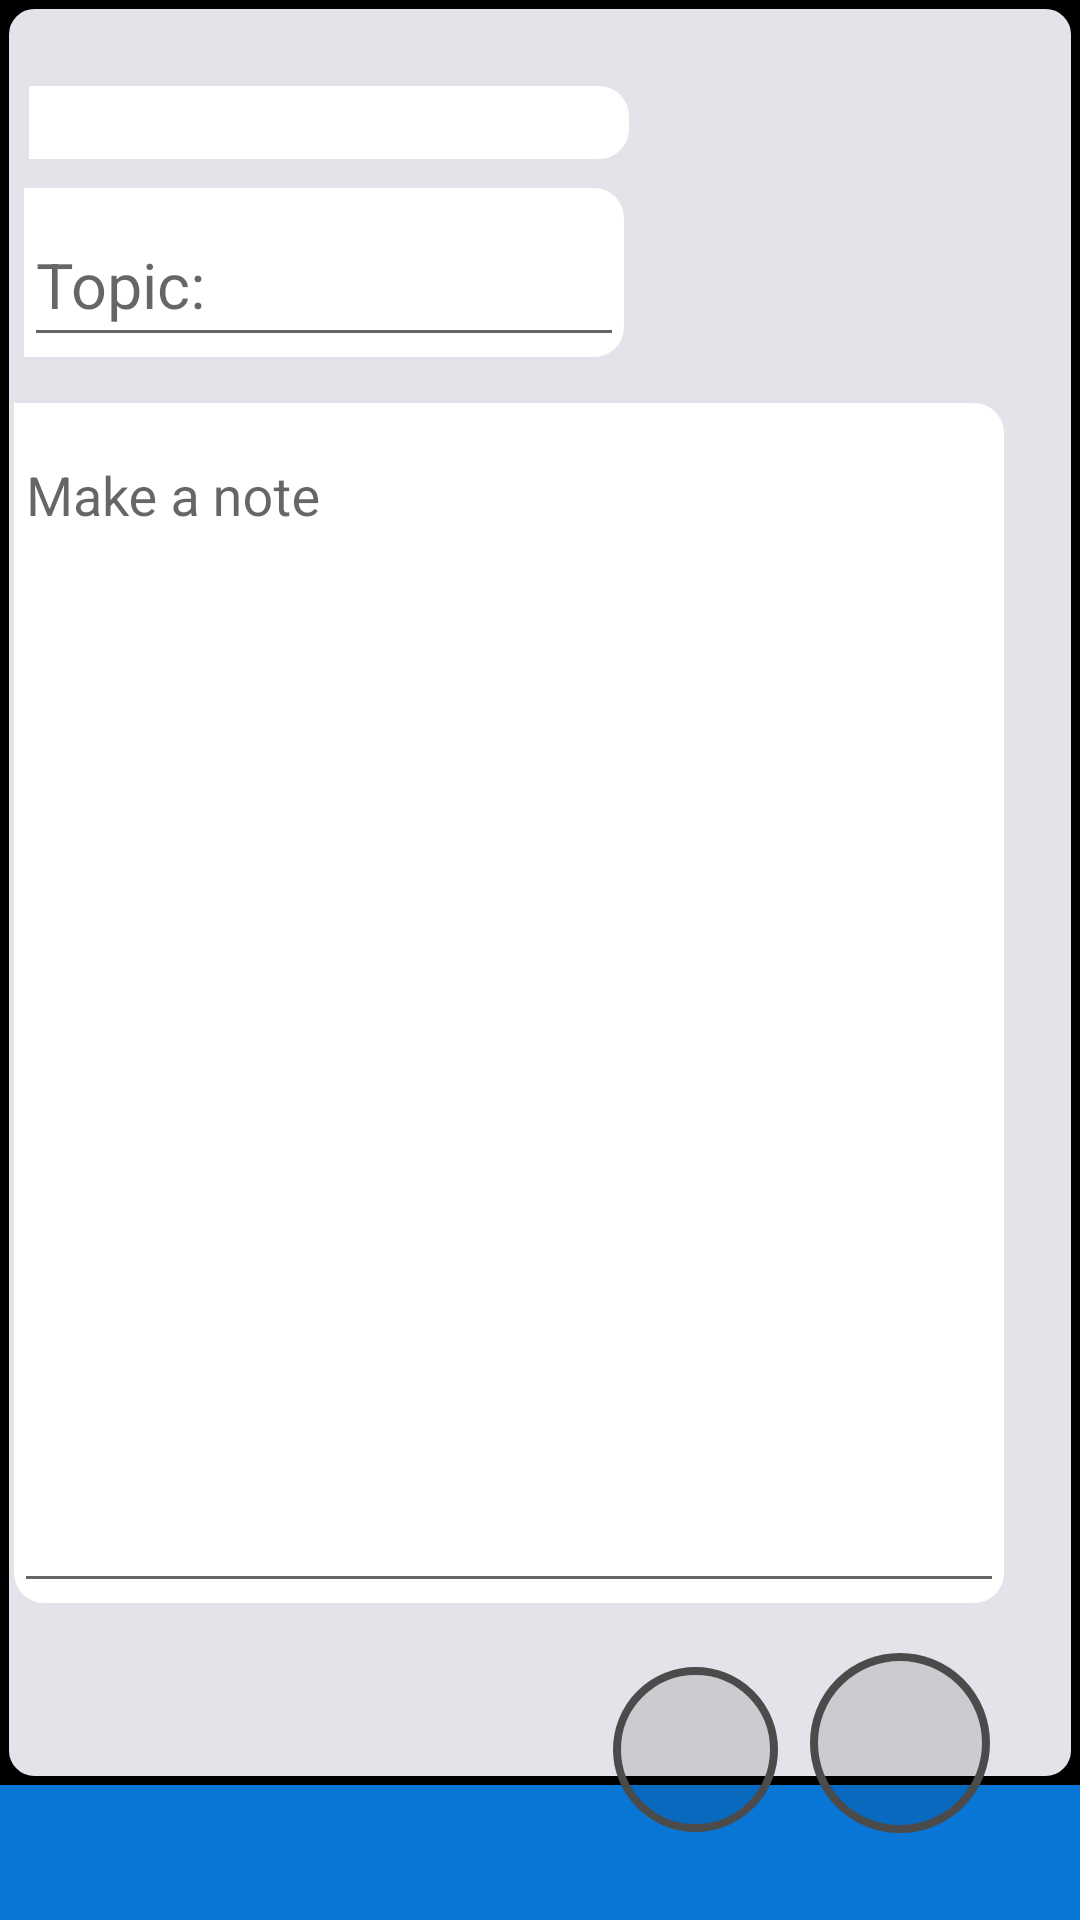

Produce the Android XML layout that renders to this screen, including the resource entries it uses.
<!-- AndroidManifest.xml: application theme AppTheme -->
<!-- res/layout/noteid.xml -->
<?xml version="1.0" encoding="utf-8"?>

<androidx.constraintlayout.widget.ConstraintLayout xmlns:android="http://schemas.android.com/apk/res/android"
    xmlns:app="http://schemas.android.com/apk/res-auto"
    xmlns:tools="http://schemas.android.com/tools"
    android:id="@+id/linearLayout"
    android:layout_width="match_parent"
    android:layout_height="match_parent"
    android:background="@color/colorPrimaryDark"
    android:clickable="true"
    android:contextClickable="true"
    android:focusable="auto"
    android:focusableInTouchMode="true">

    <View
        android:id="@+id/view"
        android:layout_width="0dp"
        android:layout_height="0dp"
        android:background="@drawable/layoutbackground"
        android:elevation="-1dp"
        app:layout_constraintBottom_toTopOf="@+id/toolbar3"
        app:layout_constraintEnd_toEndOf="parent"
        app:layout_constraintStart_toStartOf="parent"
        app:layout_constraintTop_toTopOf="parent"
        app:layout_constraintVertical_bias="0.43" />

    <com.google.android.material.textfield.TextInputLayout
        android:id="@+id/noteText"
        android:layout_width="330dp"
        android:layout_height="400dp"
        android:background="@drawable/notewritelayout"
        app:layout_constraintBottom_toTopOf="@+id/toolbar3"
        app:layout_constraintEnd_toEndOf="parent"
        app:layout_constraintHorizontal_bias="0.15"
        app:layout_constraintStart_toStartOf="parent"
        app:layout_constraintTop_toBottomOf="@+id/topictext"
        app:layout_constraintVertical_bias="0.2">

        <com.google.android.material.textfield.TextInputEditText
            android:id="@+id/noteTextInput"
            android:layout_width="match_parent"
            android:layout_height="match_parent"
            android:autoText="true"
            android:gravity="start"
            android:hint="Make a note"
            android:saveEnabled="true"
            android:textAlignment="gravity"
            android:textDirection="ltr" />
    </com.google.android.material.textfield.TextInputLayout>

    <com.google.android.material.textfield.TextInputLayout
        android:id="@+id/topictext"
        android:layout_width="200dp"
        android:layout_height="wrap_content"
        android:background="@drawable/inputtextlayout"
        android:hint="Topic:"
        android:layoutDirection="ltr"
        android:textDirection="firstStrongLtr"
        app:hintEnabled="true"
        app:layout_constraintBottom_toTopOf="@+id/toolbar3"
        app:layout_constraintEnd_toEndOf="parent"
        app:layout_constraintHorizontal_bias="0.05"
        app:layout_constraintStart_toStartOf="parent"
        app:layout_constraintTop_toBottomOf="@+id/dateText"
        app:layout_constraintVertical_bias="0.02">

        <com.google.android.material.textfield.TextInputEditText
            android:id="@+id/topicTextInput"
            android:layout_width="match_parent"
            android:layout_height="match_parent"
            android:autoLink="none"
            android:autoText="true"
            android:gravity="top|left"
            android:maxLength="20"
            android:maxLines="1"
            android:saveEnabled="true"
            android:singleLine="true"
            android:textSize="21sp" />
    </com.google.android.material.textfield.TextInputLayout>

    <Button
        android:id="@+id/editNoteBtn2"
        android:layout_width="60dp"
        android:layout_height="60dp"
        android:background="@drawable/newcirclebtn"
        android:elevation="2dp"
        android:fontFamily="sans-serif-black"
        android:foreground="@android:drawable/ic_menu_edit"
        android:foregroundTint="#FA434A69"
        android:onClick="editNoteBtn"
        app:layout_constraintBottom_toBottomOf="parent"
        app:layout_constraintEnd_toEndOf="parent"
        app:layout_constraintHorizontal_bias="0.9"
        app:layout_constraintStart_toStartOf="parent"
        app:layout_constraintTop_toTopOf="parent"
        app:layout_constraintVertical_bias="0.95" />

    <Button
        android:id="@+id/removeNoteBtn"
        android:layout_width="55dp"
        android:layout_height="55dp"
        android:background="@drawable/newcirclebtn"
        android:elevation="2dp"
        android:foreground="@android:drawable/ic_menu_delete"
        android:foregroundTint="#FA434A69"
        android:onClick="delete"
        app:layout_constraintBottom_toBottomOf="parent"
        app:layout_constraintEnd_toStartOf="@+id/editNoteBtn2"
        app:layout_constraintHorizontal_bias="0.95"
        app:layout_constraintStart_toStartOf="parent"
        app:layout_constraintTop_toTopOf="parent"
        app:layout_constraintVertical_bias="0.95" />

    <androidx.appcompat.widget.Toolbar
        android:id="@+id/toolbar3"
        android:layout_width="match_parent"
        android:layout_height="45dp"
        android:alpha="1"
        android:background="#0975D5"
        android:clickable="false"
        android:minHeight="?attr/actionBarSize"
        android:theme="?attr/actionBarTheme"
        app:buttonGravity="bottom"
        app:layout_column="0"
        app:layout_constraintBottom_toBottomOf="parent"
        app:layout_constraintEnd_toEndOf="parent"
        app:layout_constraintHorizontal_bias="1.0"
        app:layout_constraintStart_toStartOf="parent"
        app:layout_row="1" />

    <EditText
        android:id="@+id/dateText"
        android:layout_width="200dp"
        android:layout_height="wrap_content"
        android:allowUndo="true"
        android:background="@drawable/inputtextlayout"
        android:clickable="true"
        android:contextClickable="true"
        android:cursorVisible="true"
        android:editable="true"
        android:ems="10"
        android:focusableInTouchMode="true"
        android:freezesText="true"
        android:inputType="date|textUri|textShortMessage|textLongMessage|textAutoCorrect|numberSigned|textVisiblePassword|textWebEditText|textMultiLine|textNoSuggestions|textFilter|number|datetime|textWebEmailAddress|textPersonName|text|textPhonetic|textCapSentences|textPassword|textAutoComplete|textImeMultiLine|textPostalAddress|numberDecimal|textEmailAddress|numberPassword|textCapWords|phone|textEmailSubject|textCapCharacters|time|textWebPassword"
        android:lines="1"
        android:saveEnabled="true"
        android:textAlignment="viewStart"
        android:textIsSelectable="true"
        app:layout_constraintBottom_toTopOf="@+id/toolbar3"
        app:layout_constraintEnd_toEndOf="parent"
        app:layout_constraintHorizontal_bias="0.06"
        app:layout_constraintStart_toStartOf="parent"
        app:layout_constraintTop_toTopOf="parent"
        app:layout_constraintVertical_bias="0.05" />

</androidx.constraintlayout.widget.ConstraintLayout>
<!-- resources referenced by this layout -->
<resources>
  <color name="colorPrimaryDark">#000000</color>
  <!-- drawable inputtextlayout (drawable) -->
  <?xml version="1.0" encoding="UTF-8"?>
  
  <shape xmlns:android="http://schemas.android.com/apk/res/android">
      <solid android:color="#FFFFFF"/>
      <corners android:bottomRightRadius="10dp" android:topRightRadius="10dp" />
      <padding android:left="0dp" android:top="0dp" android:right="0dp" android:bottom="0dp" />
  </shape>
  <!-- drawable layoutbackground (drawable) -->
  <?xml version="1.0" encoding="UTF-8"?>
  
  <shape xmlns:android="http://schemas.android.com/apk/res/android">
      <solid android:color="#E3E3E9"/>
      <stroke android:width="3dp" android:color="#000000" />
      <corners android:radius="10dp"/>
      <padding android:left="0dp" android:top="0dp" android:right="0dp" android:bottom="0dp" />
  </shape>
  <!-- drawable newcirclebtn (drawable) -->
  <?xml version="1.0" encoding="utf-8"?>
  
  <selector xmlns:android="http://schemas.android.com/apk/res/android">
      <item>
          <shape android:shape="oval">
              <solid android:color="#1B000000"/>
              <size android:width="90dp" android:height="90dp" />
              <stroke android:width="8px" android:color="#4B4B4B" />
          </shape>
      </item>
  </selector>
  <!-- drawable notewritelayout (drawable) -->
  <?xml version="1.0" encoding="UTF-8"?>
  
  <shape xmlns:android="http://schemas.android.com/apk/res/android">
      <solid android:color="#FFFFFF"/>
      <corners android:bottomRightRadius="10dp" android:topRightRadius="10dp" android:bottomLeftRadius="10dp"/>
      <padding android:left="0dp" android:top="0dp" android:right="0dp" android:bottom="0dp" />
  </shape>
  <style name="AppTheme" parent="Theme.AppCompat.Light.DarkActionBar">
          
          <item name="colorPrimary">@color/colorPrimary</item>
          <item name="colorPrimaryDark">@color/colorPrimaryDark</item>
          <item name="colorAccent">@color/colorAccent</item>
      </style>
  <color name="colorPrimary">#0975D5</color>
  <color name="colorAccent">#D81B60</color>
</resources>
